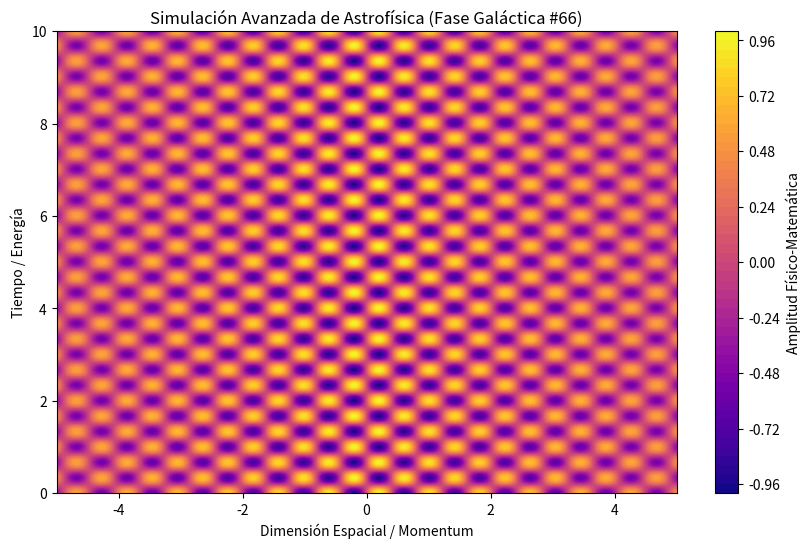

Recreate this plot in Python.
%matplotlib inline
# Simulación Galáctica: Astrofísica - Variante 66
import numpy as np
import matplotlib.pyplot as plt

# Parámetros Físicos Aleatorios
param_1 = 7.722
param_2 = 9.402
param_3 = 0.123

t = np.linspace(0, 10, 500)
x = np.linspace(-5, 5, 500)
X, T = np.meshgrid(x, t)

# Ecuación Base (Avanzada)
Z = np.sin(X * param_1) * np.cos(T * param_2) * np.exp(-np.abs(X) * param_3)

plt.figure(figsize=(10, 6))
plt.contourf(X, T, Z, 50, cmap='plasma')
plt.colorbar(label='Amplitud Físico-Matemática')
plt.title(r'Simulación Avanzada de Astrofísica (Fase Galáctica #66)')
plt.xlabel('Dimensión Espacial / Momentum')
plt.ylabel('Tiempo / Energía')
plt.show()
